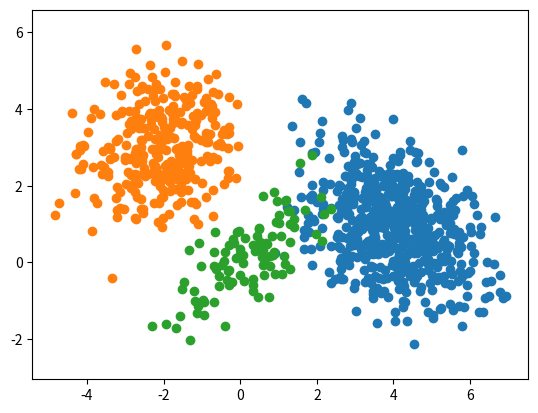

The matplotlib source for this figure:
# ! /use/bin/env python

import numpy as np
import matplotlib.pyplot as plt
from scipy.stats import norm
import scipy.linalg
import functools
import operator

def Gaussion2D(
        mu=np.array([0, 0]), 
		sigma=np.array([(1, 0), (0, 1)]),
        size=1, size_one_list=False):
    assert(np.linalg.det(sigma) != 0)
    sigma_sqrt = scipy.linalg.sqrtm(sigma)
    res = [np.dot(np.random.normal(size=(1, 2)), sigma_sqrt) + mu for i in range(size)]
    if size == 1 and not size_one_list:
        res = res[0]
    else:
        res = np.vstack(res)
    return res

def EM_2D(data, comp_size, max_iter=256, epsilon=1e-6, print_step=None):
    data_size, data_dim = data.shape
    assert(data_dim == 2)
    p_assign = np.zeros((data_size, comp_size))
    p = np.ones(comp_size) / comp_size
    mu = [np.random.normal(size=data_dim) for i in range(comp_size)]
    sigma = [np.eye(data_dim) for i in range(comp_size)]

    for _i in range(max_iter):
        # E step
        for i in range(data_size):
            p_assign[i] = np.array([
                p[j] * scipy.stats.multivariate_normal.pdf(
                    data[i], mu[j], sigma[j])
                for j in range(comp_size)])
            p_assign[i] /= np.sum(p_assign[i])

        old_params = [np.copy(x) for x in [p, mu, sigma]]
        # M step
        p = np.sum(p_assign, axis=0) / data_size
        for i in range(comp_size):
            mu[i] = (
                np.dot(data.transpose(), p_assign[:, i]) / data_size /
                p[i] if p[i] else -np.ones(comp_size))
            data_norm = data - np.repeat([mu[i]], data_size, axis=0)
            sigma[i] = (
                functools.reduce(
                    np.dot, [
                        data_norm.transpose(),
                        np.diag(p_assign[:, i]),
                        data_norm])
                / data_size / p[i]
                if p[i] else -np.ones(comp_size, comp_size))

        params = [p, mu, sigma]
        diff = sum([
            np.linalg.norm(x - y)
            for x, y in zip(old_params, params)])

        def report_status():
            print('Iteration %d: diff=%e' % (_i, diff))
            pass
        if diff < epsilon:
            report_status()
            break
        if print_step and _i % print_step == 0:
            report_status()
            pass
    return p, mu, sigma
def _test():
    pass

def main():
    # generate samples
    np.random.seed(0xdeadbeef)

    sample_size = 1000
    gt_ratio = [0.1, 0.6, 0.3]
    gt_size = [int(sample_size * p) for p in gt_ratio]
    gt_mu = [np.array(mu) for mu in [(0, 0), (4, 1), (-2, 3)]]
    gt_sigma = [np.array(sigma) for sigma in [
        ((1, 0.7), (0.7, 1)),
        ((1.2, -0.4), (-0.4, 1.2)),
        ((1, 0.2), (0.2, 1)),
        ]]

 
    gt_ratio, gt_size, gt_mu, gt_sigma = zip(*sorted(
        zip(gt_ratio, gt_size, gt_mu, gt_sigma),
        key=operator.itemgetter(0),
        reverse=True))

    k = len(gt_size)
    grouped_data = [
        Gaussion2D(mu, sigma, size)
        for size, mu, sigma in zip(gt_size, gt_mu, gt_sigma)]
    # Perfrom EM algorithm
    est_p, est_mu, est_sigma = EM_2D(np.vstack(grouped_data), k, print_step = 5)
    print('sample size = %d' % sample_size)
    def show_result(msg_0, msg_1, data):
        print(msg_0)
        for msg, d in zip(msg_1, data):
            print(msg)
            for x in d:
                print(x)
        pass
    show_result(
        '\nGround truth:',
        ['p:', 'mu:', 'sigma:'],
        [gt_ratio, gt_mu, gt_sigma])
    show_result(
        '\nEstimation:',
        ['p:', 'mu:', 'sigma:'],
        [est_p, est_mu, est_sigma])

    fig = plt.figure()
    plt.axis('equal')
    for data in grouped_data:
        plt.plot(
            data.transpose()[0], data.transpose()[1],
            marker='o', linestyle='None')

    fig.show()
    plt.show()
    pass
if __name__ == '__main__':
    main()